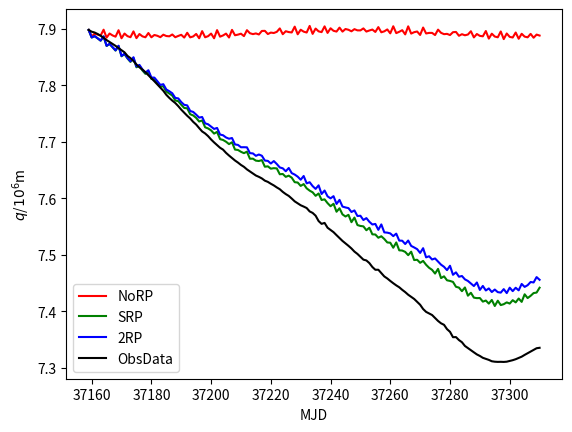

The matplotlib source for this figure:
from matplotlib import pyplot as plt
import numpy as np
t = np.arange(37159,37311)

data=[
7.898038,
7.894933,
7.893462,
7.890857,
7.887850,
7.883938,
7.880103,
7.876634,
7.873272,
7.869878,
7.865889,
7.862241,
7.858420,
7.852091,
7.848156,
7.843055,
7.836952,
7.831907,
7.827737,
7.823203,
7.817934,
7.812761,
7.807172,
7.801502,
7.795746,
7.790326,
7.783167,
7.777730,
7.772899,
7.768661,
7.763138,
7.756950,
7.751529,
7.746067,
7.741288,
7.735319,
7.730541,
7.724259,
7.718306,
7.714769,
7.710000,
7.704076,
7.698915,
7.694244,
7.689423,
7.686119,
7.680385,
7.675675,
7.671291,
7.666878,
7.663189,
7.659021,
7.655668,
7.651119,
7.647510,
7.643776,
7.640282,
7.637930,
7.635127,
7.631193,
7.629019,
7.625724,
7.622776,
7.619200,
7.616039,
7.611307,
7.607424,
7.604174,
7.599512,
7.594515,
7.591145,
7.587644,
7.585302,
7.582720,
7.576742,
7.574076,
7.569163,
7.559672,
7.554702,
7.556376,
7.547844,
7.543801,
7.539995,
7.534714,
7.529722,
7.524467,
7.520144,
7.515808,
7.511117,
7.505586,
7.501487,
7.496311,
7.491363,
7.489901,
7.485249,
7.478333,
7.473423,
7.473483,
7.467659,
7.461622,
7.458014,
7.453657,
7.449581,
7.445802,
7.442441,
7.437927,
7.433880,
7.429214,
7.425528,
7.421735,
7.416509,
7.411485,
7.403919,
7.398853,
7.396072,
7.393305,
7.388099,
7.382792,
7.378601,
7.375950,
7.368322,
7.363573,
7.354034,
7.354226,
7.348955,
7.345138,
7.338527,
7.334717,
7.330772,
7.327222,
7.323543,
7.320841,
7.317529,
7.315663,
7.313856,
7.311441,
7.310643,
7.310327,
7.310455,
7.310259,
7.310673,
7.312036,
7.313328,
7.315065,
7.317390,
7.319552,
7.322711,
7.325638,
7.328435,
7.331334,
7.334491,
7.335265,
]
srp0=[
7.89803800000000,
7.88666599364258,
7.89143580642195,
7.88970822003995,
7.88817739886682,
7.89846506481062,
7.88446038983158,
7.89170409517300,
7.88832335604925,
7.88612593801562,
7.89753436191230,
7.88330992466852,
7.89165943214618,
7.88705132861954,
7.88518392340598,
7.89545949045365,
7.88351000782915,
7.89081550403343,
7.88668194410690,
7.88505914579497,
7.89257721368661,
7.88503326114385,
7.88911507489865,
7.88770944348138,
7.88522845331709,
7.88964650487201,
7.88726069923637,
7.88674514724803,
7.89000513951660,
7.88515899935559,
7.88740951064794,
7.88943142700613,
7.88452365120868,
7.89300709581046,
7.88492558212753,
7.88652133070055,
7.89095816420746,
7.88327349597109,
7.89590852691521,
7.88506409327312,
7.88702051508574,
7.89159429810111,
7.88329472397491,
7.89771869973010,
7.88614282641635,
7.88831987668634,
7.89154498693265,
7.88463540639678,
7.89815909785964,
7.88863397201936,
7.88974995470999,
7.89137991452955,
7.88709369426777,
7.89760024249236,
7.89221143348912,
7.89064398475390,
7.89186107347047,
7.89002952550230,
7.89623997597979,
7.89645324378198,
7.89077729404000,
7.89335151620868,
7.89260646534643,
7.89467034821934,
7.90070144005369,
7.89051063629624,
7.89575904410468,
7.89426164253331,
7.89360104467556,
7.90387462503588,
7.89035041254327,
7.89841854362133,
7.89503221233110,
7.89347702781587,
7.90515601305712,
7.89106584124627,
7.90047423568973,
7.89553314843518,
7.89418883950040,
7.90437544293362,
7.89279338341883,
7.90097810350677,
7.89651809303431,
7.89516241707542,
7.90215831612102,
7.89509155018727,
7.89967408908058,
7.89833776896204,
7.89563793869769,
7.89942904480328,
7.89728850321162,
7.89725230495549,
7.90076647201447,
7.89517174713374,
7.89707515382631,
7.89871283696741,
7.89449677085797,
7.90305204355696,
7.89389367380993,
7.89558281616448,
7.89893423852754,
7.89201080593681,
7.90454175305596,
7.89242005699149,
7.89477491766578,
7.89760489299074,
7.89016229341769,
7.90440686473132,
7.89157867341508,
7.89408380547685,
7.89526998265296,
7.88915876915637,
7.90229849423689,
7.89179309901044,
7.89281034114217,
7.89280838461093,
7.88899165842169,
7.89855875077962,
7.89293703527369,
7.89057474349808,
7.89109006982607,
7.88900935804185,
7.89405448498898,
7.89448137976711,
7.88769949389609,
7.89050332043270,
7.88859685928989,
7.88990095926066,
7.89572003673771,
7.88483430173813,
7.89082706733222,
7.88754196493819,
7.88675983041922,
7.89613824986084,
7.88269049622872,
7.89143126160546,
7.88632999708477,
7.88502549314789,
7.89533437157298,
7.88182258311319,
7.89174929070865,
7.88573102268774,
7.88466983424567,
7.89345765756373,
7.88241711420681,
7.89125144856227,
7.88621534965602,
7.88498125453030,
7.89105869629956,
7.88424758037872,
7.88980009493438,
7.88810522328463,
]
srp1=[
7.89803800000000,
7.88466254785716,
7.88698889585168,
7.88314743246595,
7.87899997336106,
7.88639365818808,
7.86963869697639,
7.87313552816496,
7.86732154960528,
7.86143552782690,
7.86952993671444,
7.85139821752921,
7.85522896084415,
7.84750875774088,
7.84141982949793,
7.84841384026135,
7.83193677232639,
7.83442872727533,
7.82638499220183,
7.82030495296850,
7.82437609009482,
7.81132415857743,
7.81080692247636,
7.80438022967788,
7.79743783255875,
7.79839228227059,
7.78905329875132,
7.78535002945336,
7.78183628114689,
7.77316740579546,
7.77195414518160,
7.76562644973358,
7.75984771635357,
7.75933785356865,
7.74878225839366,
7.74666926151965,
7.74228088773252,
7.73590047595705,
7.73772331773457,
7.72566033507132,
7.72363221385575,
7.72022441427190,
7.71444321804379,
7.71758024572372,
7.70466054493940,
7.70323126094068,
7.70017670948175,
7.69580700347074,
7.69925985501453,
7.68617739229340,
7.68550018870023,
7.68235939185599,
7.67970476365083,
7.68266138144187,
7.66994601796467,
7.67011099412726,
7.66670526490093,
7.66577153541990,
7.66777686695380,
7.65577727110194,
7.65658940813533,
7.65252758319723,
7.65302803850579,
7.65313975460512,
7.64232536015504,
7.64311872247098,
7.63802396172751,
7.63972754505992,
7.63680244795146,
7.62820633446074,
7.62802075196640,
7.62198549324641,
7.62479075443150,
7.61799608184506,
7.61319111649526,
7.61077055718699,
7.60442167951751,
7.60819366992233,
7.59735586368419,
7.59771590862215,
7.59165406657102,
7.58596857754469,
7.59007384277777,
7.57638384869113,
7.58197896489185,
7.57164422200995,
7.56770677413626,
7.57076545437919,
7.55756533845192,
7.56583733334192,
7.55263298448265,
7.55083574726325,
7.55068704784244,
7.54292190297726,
7.54824789289472,
7.53600135027084,
7.53560147724475,
7.53058451393816,
7.53207925215886,
7.52857443926531,
7.52159185255939,
7.52107820588447,
7.51251341539943,
7.52147903822642,
7.50830148619624,
7.50747030352202,
7.50519161991307,
7.49873704770173,
7.50583757259948,
7.49045677597519,
7.49127695807951,
7.48613128769412,
7.48828578338671,
7.48308598512823,
7.47639290139235,
7.47328427978090,
7.46664056917315,
7.47495728476406,
7.45900170025585,
7.46186762128148,
7.45486283866311,
7.45281565194542,
7.45279222397258,
7.44264368244371,
7.44230158699835,
7.43569320947592,
7.44178596463864,
7.42798094571360,
7.43240598696145,
7.42406845498234,
7.42248519288126,
7.42427597876160,
7.41625611867377,
7.41967431116249,
7.41362257576601,
7.41956552932179,
7.40969141684194,
7.41818361607893,
7.41114693761102,
7.41204703416413,
7.41654513818880,
7.41262901379948,
7.42041733954439,
7.41554497875990,
7.42198897048783,
7.41694798879430,
7.42937374811816,
7.42385275149515,
7.42722480156573,
7.43290798851506,
7.43198342096851,
7.44261106855439,
]
srp2=[
7.89803800000000,
7.88466254785716,
7.88698889585168,
7.88314743246595,
7.87899997336106,
7.88639365818808,
7.86963869697639,
7.87313552816496,
7.86732154960528,
7.86143552782690,
7.86952993671444,
7.85139821752921,
7.85522896084415,
7.84750875774088,
7.84141982949793,
7.84841384026135,
7.83193677232639,
7.83442872727533,
7.82638499220183,
7.82030495296850,
7.82437609009482,
7.81132415857743,
7.81080692247636,
7.80438022967788,
7.79743783255875,
7.79839228227059,
7.78905329875132,
7.78535002945336,
7.78183628114689,
7.77316740579546,
7.77195414518160,
7.76562644973358,
7.75984771635357,
7.75933785356865,
7.74878225839366,
7.74666926151965,
7.74228088773252,
7.73590047595705,
7.73772331773457,
7.72566033507132,
7.72363681365812,
7.72020732997530,
7.71447808914467,
7.71754353430769,
7.70467599673213,
7.70324801527217,
7.70012332090338,
7.69590147949176,
7.69917566753394,
7.68621363519045,
7.68551281080756,
7.68227876543537,
7.67986201562068,
7.68252283440372,
7.67001114627093,
7.67010383098079,
7.66660890814209,
7.66599217228801,
7.66757139897892,
7.65588381349307,
7.65654672848763,
7.65242597539771,
7.65330771761359,
7.65285650385801,
7.64249500700609,
7.64302586212425,
7.63792387204685,
7.64005287538732,
7.63644426403805,
7.62846109403650,
7.62786591126448,
7.62189462412246,
7.62513249693259,
7.61758986545007,
7.61353374565595,
7.61055112871523,
7.60435104955760,
7.60849050526583,
7.59697622952107,
7.59809639640468,
7.59140035161587,
7.58593499800688,
7.59022305604200,
7.57617003925670,
7.58226470008145,
7.57144393866115,
7.56774338263775,
7.57065479729457,
7.55768230015187,
7.56583733415341,
7.55259914477045,
7.55098364389991,
7.55029545006498,
7.54342218391690,
7.54783936577313,
7.53616271532495,
7.53585413862778,
7.53013004606744,
7.53273607085339,
7.52790793291328,
7.52178724798450,
7.52127878803438,
7.51243037020147,
7.52179148887221,
7.50784126414587,
7.50746694681707,
7.50506527052604,
7.49929849355712,
7.50540853967707,
7.49062752684634,
7.49113625561070,
7.48572816966081,
7.48907585041025,
7.48222492475159,
7.47690556447388,
7.47328289032211,
7.46671191855208,
7.47500810841851,
7.45869911218609,
7.46180840004630,
7.45476196599851,
7.45365590318991,
7.45191385182873,
7.44329223325401,
7.44183517401803,
7.43552111653121,
7.44207681437677,
7.42754090466474,
7.43268598765114,
7.42406146185212,
7.42319780498643,
7.42339191739912,
7.41702119638016,
7.41892832229562,
7.41351292781872,
7.41997345734856,
7.40928643552231,
7.41863964689681,
7.41093809673252,
7.41247803248028,
7.41567954028517,
7.41355016735352,
7.41955596343145,
7.41568657985976,
7.42251679256773,
7.41657357986050,
7.42998183929472,
7.42332547245958,
7.42731011551416,
7.43217279497486,
7.43306333525140,
7.44164732609406,
]
srp3=[
7.89803800000000,
7.88471165864734,
7.88710326260174,
7.88330884827313,
7.87920328200240,
7.88666499737968,
7.86996535238987,
7.87355461415612,
7.86779663987825,
7.86197559728411,
7.87013981840565,
7.85208729178445,
7.85605106189686,
7.84847041346699,
7.84254194631635,
7.84970392383257,
7.83340351555981,
7.83612433865460,
7.82827369371073,
7.82240769126988,
7.82672309310378,
7.81380677535185,
7.81365634833551,
7.80734894242817,
7.80068748845415,
7.80198236300609,
7.79263739696587,
7.78952501549424,
7.78591714195721,
7.77766512043810,
7.77686521539249,
7.77033157235046,
7.76542137941303,
7.76449790069279,
7.75456368716362,
7.75286795389849,
7.74806061451751,
7.74286480267383,
7.74387192023256,
7.73268176150004,
7.73099727131549,
7.72695279210585,
7.72278021948965,
7.72450762245837,
7.71282271259286,
7.71157056724941,
7.70765338760704,
7.70542964026555,
7.70666839283040,
7.69531244404623,
7.69447695608217,
7.69034114138177,
7.69040619491703,
7.69018571440972,
7.67991012584309,
7.67942372375334,
7.67512243719644,
7.67750479050960,
7.67528662257654,
7.66674411186434,
7.66620270778184,
7.66156559481458,
7.66586784169668,
7.66066371392920,
7.65458474113673,
7.65302831192215,
7.64786531604443,
7.65361690746607,
7.64452335045567,
7.64198673116717,
7.63827367380173,
7.63285428184119,
7.63944431745616,
7.62645661600415,
7.62843436440693,
7.62154698738213,
7.61661343256326,
7.62291143649019,
7.60758005618908,
7.61370220941581,
7.60344034240420,
7.59986877293753,
7.60375359499871,
7.58991120965658,
7.59715514159112,
7.58526754981521,
7.58376830182215,
7.58257801531735,
7.57569188116627,
7.57847315163736,
7.56860976477889,
7.56905859135067,
7.56150491385814,
7.56487680729236,
7.55838421891909,
7.55358142975697,
7.55455249753460,
7.54409567724742,
7.55370969690362,
7.53961353114943,
7.53915531376000,
7.53781654262418,
7.53298411573085,
7.53741797418351,
7.52506081235963,
7.52486763325177,
7.51900512029616,
7.52516144100428,
7.51567116080530,
7.51293981459553,
7.50992683040681,
7.50323129936327,
7.51162350432274,
7.49541109602644,
7.49733226857025,
7.49163551061244,
7.49345502703858,
7.48787203595203,
7.48244663446437,
7.47868165303120,
7.47278963817473,
7.48053768424176,
7.46452960041974,
7.46883456685580,
7.46109845222461,
7.46235883623116,
7.45642789511419,
7.45361279913309,
7.44912876686592,
7.44462385414945,
7.45089894783696,
7.43772267348148,
7.44477921795756,
7.43676931326871,
7.44038874294676,
7.43401525632619,
7.43839269966235,
7.43381541721508,
7.43295206953150,
7.43916581689485,
7.43213836761922,
7.44171623700324,
7.43562327709252,
7.44158081971147,
7.43694251303490,
7.44832950079502,
7.44307849711125,
7.44610043840017,
7.45176061350860,
7.45095340795197,
7.46046355926683,
7.45565603489491,
]

plt.plot(t,srp0,c='red')
#plt.plot(t,srp1,c='yellow')
plt.plot(t,srp2,c='green')
plt.plot(t,srp3,c='blue')
plt.plot(t,data,c='black')
plt.legend(('NoRP','SRP','2RP','ObsData'))
plt.xlabel('MJD')
plt.ylabel('$q$/$10^6$m')
#plt.show()
plt.savefig('q.png',dpi=800)
print(max(abs(np.array(srp3)-np.array(data))))
print(max(abs(np.array(srp2)-np.array(data))))

srp2_=[
7.89803800000000,
7.88410691507224,
7.88574279737503,
7.88127544267215,
7.87637274975023,
7.88293044883317,
7.86539127071248,
7.86788549643460,
7.86134195937102,
7.85446812981798,
7.86161441767190,
7.84246196606823,
7.84512847037723,
7.83651768872160,
7.82933450688640,
7.83535620977783,
7.81775152503688,
7.81898820129327,
7.80987634426360,
7.80261526837039,
7.80567240824941,
7.79119690658950,
7.78951109784420,
7.78169407681180,
7.77354026210957,
7.77356862798990,
7.76224821072354,
7.75790341989945,
7.75236255892579,
7.74271208365463,
7.74074671870136,
7.73172694596544,
7.72627057623845,
7.72274112135891,
7.71181514959048,
7.70908083163671,
7.70126772145219,
7.69654969843910,
7.69400024663530,
7.68258052585192,
7.67993243071248,
7.67240359282780,
7.67005256581579,
7.66688576132446,
7.65615157115761,
7.65388948488963,
7.64609582379048,
7.64725700799402,
7.64186223061397,
7.63308208518422,
7.63088804963056,
7.62278776810940,
7.62757264507655,
7.61885741294491,
7.61304188938753,
7.61041423100837,
7.60254860769741,
7.61019327303853,
7.59799454074603,
7.59571199334787,
7.59191149682863,
7.58468142790064,
7.59346830535329,
7.57792722425442,
7.57913593967704,
7.57325584921345,
7.56717985956289,
7.57443506278538,
7.55729393085848,
7.56080646372390,
7.55268511578579,
7.54887373196867,
7.55098113488186,
7.53659720172479,
7.53912437350246,
7.52997011395061,
7.52970097368171,
7.52321593451760,
7.51721288789699,
7.51377641702501,
7.50586105384775,
7.50869464242707,
7.49440645128929,
7.49836267515981,
7.48692812783664,
7.48228200114835,
7.48350994111510,
7.47092578438505,
7.47624861604880,
7.46313502124195,
7.46210128973510,
7.45484654475340,
7.45543092447858,
7.44894443297380,
7.44270409694420,
7.44287832706567,
7.43160555977411,
7.43937331026668,
7.42425450890482,
7.42320469234546,
7.41809755468058,
7.41940212224659,
7.41348569069682,
7.40722914384779,
7.40520032506561,
7.39672864304334,
7.40405847797255,
7.38787230247909,
7.38752843310637,
7.38081556570211,
7.38549900317329,
7.37395297912469,
7.37146098846777,
7.36593034434118,
7.36141806833475,
7.36229174437476,
7.34992787654056,
7.34749207839824,
7.33997026438096,
7.34656101115125,
7.32968101464961,
7.33190529089196,
7.32304360811869,
7.32639352463972,
7.31343531701644,
7.31497311561502,
7.30613294236314,
7.30520354373161,
7.30008843752644,
7.29677888843316,
7.29153510709544,
7.28808481668228,
7.29094411368251,
7.28298328358729,
7.28550852487531,
7.27999667379448,
7.28649599481680,
7.27659180675395,
7.28610615202206,
7.27911254601670,
7.28555220580240,
7.27855367257958,
7.29065330656236,
7.28358032822043,
7.28887502525500,
7.28851909192467,
7.29830074850937,
7.29562154538340,
7.29902804418865,
7.30388680104125,
7.30782987047107,
7.31297820097763,
]
srp3_=[
7.89803800000000,
7.88416996352011,
7.88588983044810,
7.88148416558655,
7.87663609388135,
7.88328218306821,
7.86581472317066,
7.86842547613299,
7.86195491219823,
7.85516261432418,
7.86239887944307,
7.84334489009260,
7.84617762049411,
7.83774402761879,
7.83076192722966,
7.83699885375134,
7.81961190066706,
7.82114077317727,
7.81227033335606,
7.80527898005529,
7.80865186828008,
7.79433399734857,
7.79312583798878,
7.78544736534667,
7.77765082927478,
7.77812396011588,
7.76676791810864,
7.76320383970582,
7.75751055283968,
7.74839545096510,
7.74698556460651,
7.73764802748316,
7.73336746568877,
7.72922140050449,
7.71911697129833,
7.71698258225566,
7.70851446177407,
7.70546244975567,
7.70164605405811,
7.69145965808328,
7.68936657238605,
7.68083942085150,
7.68070948600654,
7.67542300948731,
7.66647643269995,
7.66463400701017,
7.65557863755348,
7.65939379856393,
7.65096751555863,
7.64458760664675,
7.64254773791862,
7.63323379410151,
7.64059537756863,
7.62831473267230,
7.62538096559418,
7.62262508313032,
7.61417165003761,
7.62352370721196,
7.60815848015176,
7.60875158712070,
7.60468809935302,
7.59813633287650,
7.60650067935212,
7.58974229880469,
7.59251570067691,
7.58663630282729,
7.58314602608576,
7.58634452833689,
7.57205503471557,
7.57392818908377,
7.56669898094867,
7.56750401548394,
7.56167812000294,
7.55513446206595,
7.55187498927956,
7.54484730441280,
7.54939120931071,
7.53481753190245,
7.53795504999743,
7.52774311562196,
7.52296107612940,
7.52568117082480,
7.51143967281793,
7.51652332240630,
7.50453434009742,
7.50378816745572,
7.49651148604448,
7.49538136389801,
7.48939825532413,
7.48293228134632,
7.48447112284737,
7.47163383412856,
7.47926485461529,
7.46498917927902,
7.46375983229139,
7.45870296591280,
7.45918810317795,
7.45357549440422,
7.44757455288558,
7.44698795736233,
7.43745636897403,
7.44500882077827,
7.42991733397644,
7.42944856179054,
7.42284789699858,
7.42864364070514,
7.41685879271550,
7.41479419260309,
7.41078579505829,
7.40691171848475,
7.40723625578337,
7.39644340075218,
7.39385946953957,
7.38646180886368,
7.39386294327119,
7.37700107939876,
7.37778048579360,
7.36996596010483,
7.37544235432408,
7.36060166197613,
7.36220635221538,
7.35390908850043,
7.35451701046115,
7.34594538518848,
7.34427179481225,
7.33682829702096,
7.33444514054820,
7.33207915215470,
7.32632542751517,
7.32182779901973,
7.31777293221519,
7.32062271101693,
7.31234391969026,
7.31350143106834,
7.30830031606707,
7.31431741567149,
7.30486886676756,
7.31202667041598,
7.30605555599751,
7.31301321114457,
7.30449108593228,
7.31617059502671,
7.30944090506027,
7.31646207990581,
7.31108837222870,
7.32498028403231,
7.31793260817966,
7.32445054342478,
7.32343797973847,
7.33650043514315,
7.33076916105658,
7.33591663936937,
]
'''
plt.plot(t,srp2,c='green')
plt.plot(t,srp2_,':',c='green')
plt.plot(t,srp3,c='blue')
plt.plot(t,srp3_,':',c='blue')
plt.plot(t,data,c='black')
plt.legend((
'SRP, m=156.995lb',
'SRP, m=123.665lb',
'2RP, m=156.995lb',
'2RP, m=123.665lb',
'ObsData'
))
plt.xlabel('MJD')
plt.ylabel('$q$/$10^6$m')
#plt.show()
plt.savefig('q2.png',dpi=800)
'''